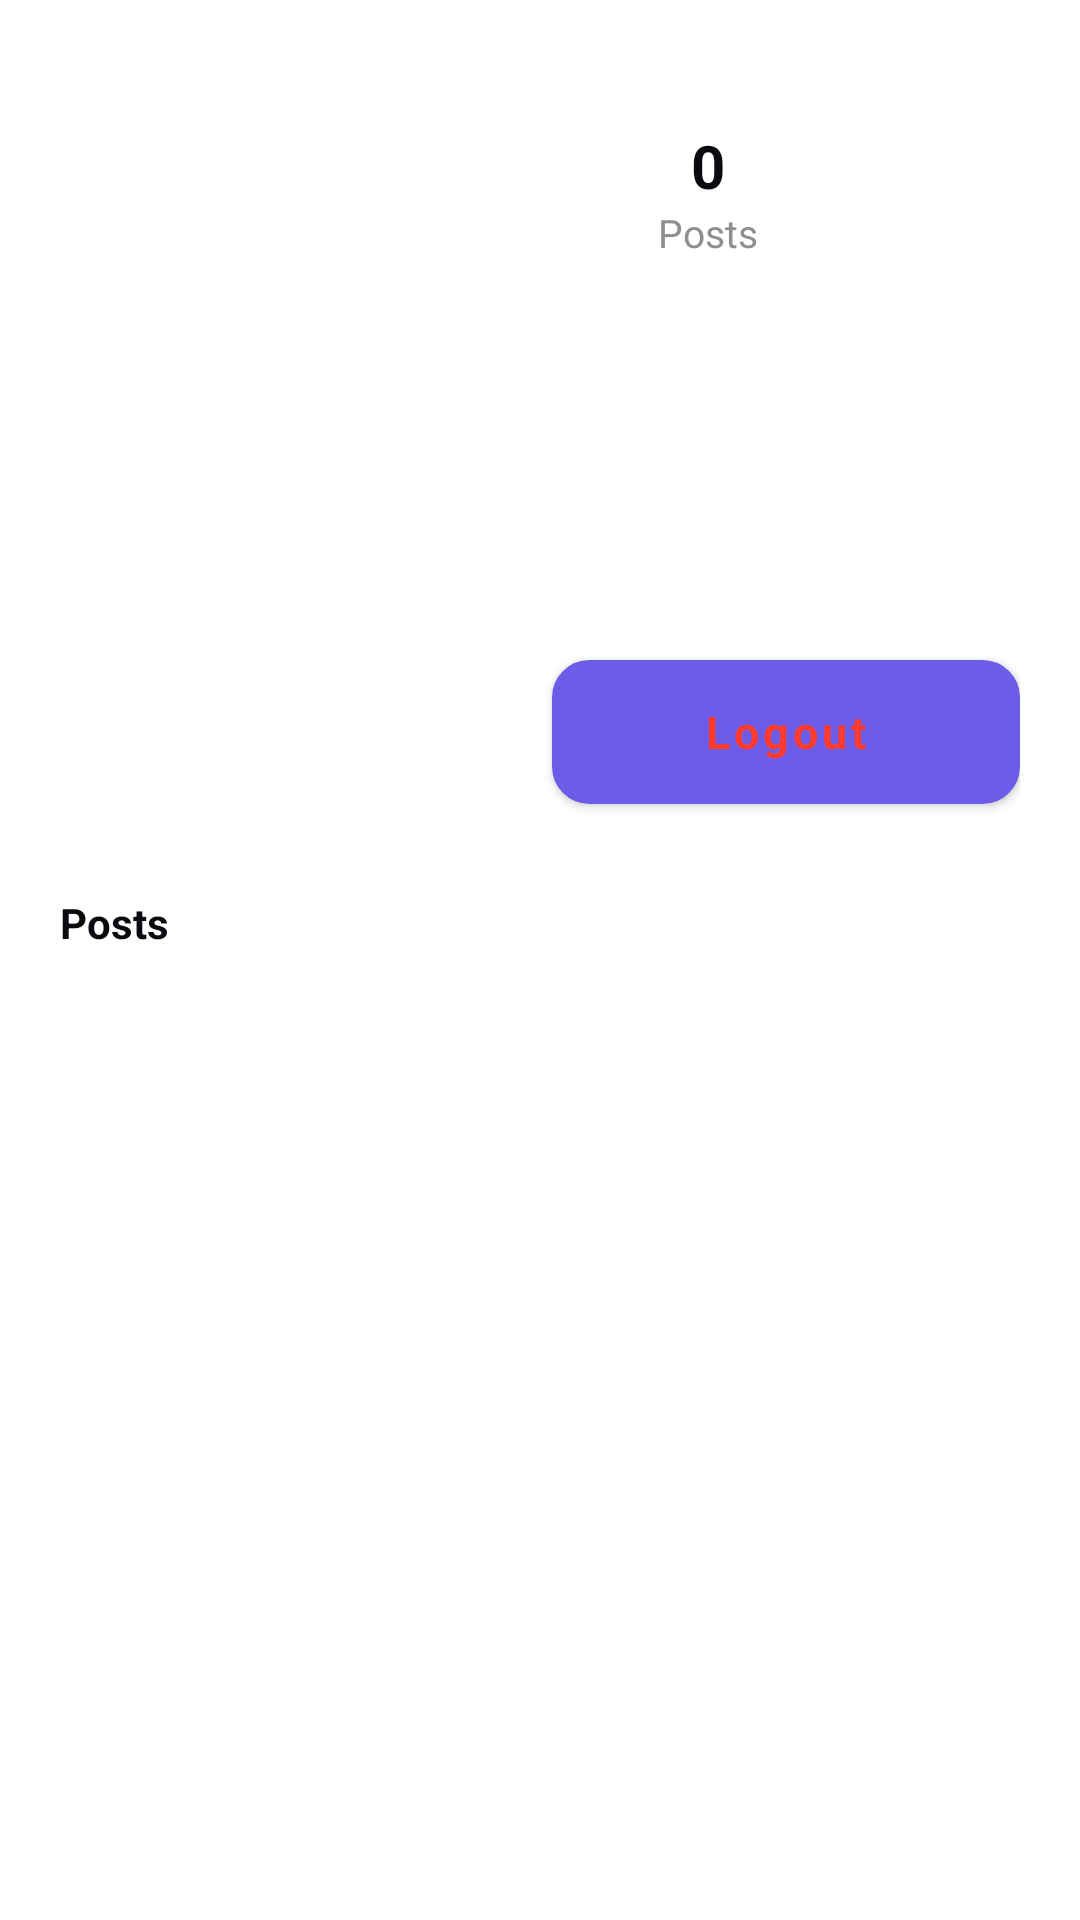

Write the Android layout XML for this screen, with the resource values it uses.
<!-- AndroidManifest.xml: application theme Theme.KaamChor -->
<!-- res/layout/fragment_profile.xml -->
<?xml version="1.0" encoding="utf-8"?>
<LinearLayout xmlns:android="http://schemas.android.com/apk/res/android"
    xmlns:app="http://schemas.android.com/apk/res-auto"
    android:layout_width="match_parent"
    android:layout_height="match_parent"
    android:orientation="vertical"
    android:background="@color/bg_primary">

    
    <ScrollView
        android:layout_width="match_parent"
        android:layout_height="wrap_content">

        <LinearLayout
            android:layout_width="match_parent"
            android:layout_height="wrap_content"
            android:orientation="vertical"
            android:padding="20dp">

            
            <LinearLayout
                android:layout_width="match_parent"
                android:layout_height="wrap_content"
                android:orientation="horizontal"
                android:gravity="center_vertical">

                <com.google.android.material.imageview.ShapeableImageView
                    android:id="@+id/ivAvatar"
                    android:layout_width="88dp"
                    android:layout_height="88dp"
                    android:background="@drawable/bg_avatar_placeholder"
                    android:scaleType="centerCrop"
                    app:shapeAppearanceOverlay="@style/circleImageView" />

                <LinearLayout
                    android:layout_width="0dp"
                    android:layout_height="wrap_content"
                    android:layout_weight="1"
                    android:layout_marginStart="24dp"
                    android:orientation="horizontal">

                    <LinearLayout
                        android:layout_width="0dp"
                        android:layout_height="wrap_content"
                        android:layout_weight="1"
                        android:orientation="vertical"
                        android:gravity="center">

                        <TextView
                            android:id="@+id/tvPostCount"
                            android:layout_width="wrap_content"
                            android:layout_height="wrap_content"
                            android:text="0"
                            android:textSize="20sp"
                            android:textStyle="bold"
                            android:textColor="@color/text_primary" />

                        <TextView
                            android:layout_width="wrap_content"
                            android:layout_height="wrap_content"
                            android:text="@string/posts"
                            android:textSize="13sp"
                            android:textColor="@color/text_secondary" />

                    </LinearLayout>

                </LinearLayout>

            </LinearLayout>

            
            <TextView
                android:id="@+id/tvDisplayName"
                android:layout_width="wrap_content"
                android:layout_height="wrap_content"
                android:layout_marginTop="16dp"
                android:textSize="16sp"
                android:textStyle="bold"
                android:textColor="@color/text_primary" />

            <TextView
                android:id="@+id/tvUsername"
                android:layout_width="wrap_content"
                android:layout_height="wrap_content"
                android:layout_marginTop="2dp"
                android:textSize="14sp"
                android:textColor="@color/text_secondary" />

            <TextView
                android:id="@+id/tvBio"
                android:layout_width="wrap_content"
                android:layout_height="wrap_content"
                android:layout_marginTop="8dp"
                android:textSize="14sp"
                android:textColor="@color/text_primary" />

            
            <LinearLayout
                android:layout_width="match_parent"
                android:layout_height="wrap_content"
                android:orientation="horizontal"
                android:layout_marginTop="20dp">

                <Button
                    android:id="@+id/btnEditProfile"
                    style="@style/KCButton"
                    android:layout_width="0dp"
                    android:layout_height="wrap_content"
                    android:layout_weight="1"
                    android:text="@string/edit_profile" />

                <Button
                    android:id="@+id/btnLogout"
                    android:layout_width="0dp"
                    android:layout_height="wrap_content"
                    android:layout_weight="1"
                    android:layout_marginStart="8dp"
                    android:background="@drawable/bg_input"
                    android:text="Logout"
                    android:textColor="@color/call_red"
                    android:textAllCaps="false"
                    android:textSize="15sp"
                    android:textStyle="bold" />

            </LinearLayout>

            <TextView
                android:layout_width="wrap_content"
                android:layout_height="wrap_content"
                android:layout_marginTop="24dp"
                android:layout_marginBottom="8dp"
                android:text="@string/posts"
                android:textSize="14sp"
                android:textStyle="bold"
                android:textColor="@color/text_primary" />

        </LinearLayout>

    </ScrollView>

    
    <androidx.recyclerview.widget.RecyclerView
        android:id="@+id/recyclerView"
        android:layout_width="match_parent"
        android:layout_height="0dp"
        android:layout_weight="1"
        android:clipToPadding="false"
        android:paddingBottom="16dp" />

    <TextView
        android:id="@+id/tvEmpty"
        android:layout_width="wrap_content"
        android:layout_height="wrap_content"
        android:layout_gravity="center"
        android:padding="40dp"
        android:text="No posts yet"
        android:textColor="@color/text_secondary"
        android:visibility="gone" />

</LinearLayout>
<!-- resources referenced by this layout -->
<resources>
  <color name="bg_primary">#FFFFFF</color>
  <color name="call_red">#FF3B30</color>
  <color name="text_primary">#0A0A0F</color>
  <color name="text_secondary">#8E8E93</color>
  <!-- drawable bg_input (drawable) -->
  <?xml version="1.0" encoding="utf-8"?>
  <shape xmlns:android="http://schemas.android.com/apk/res/android"
      android:shape="rectangle">
      <solid android:color="@color/bg_secondary" />
      <corners android:radius="12dp" />
      <stroke android:width="1dp" android:color="@color/divider" />
  </shape>
  <string name="edit_profile">Edit Profile</string>
  <string name="posts">Posts</string>
  <style name="KCButton" parent="Widget.MaterialComponents.Button">
          <item name="android:background">@drawable/bg_button_primary</item>
          <item name="android:textColor">@color/chat_text_mine</item>
          <item name="android:textSize">15sp</item>
          <item name="android:textStyle">bold</item>
          <item name="android:textAllCaps">false</item>
          <item name="android:paddingTop">14dp</item>
          <item name="android:paddingBottom">14dp</item>
          <item name="cornerRadius">12dp</item>
          <item name="elevation">0dp</item>
      </style>
  <style name="circleImageView">
          <item name="cornerFamily">rounded</item>
          <item name="cornerSize">50%</item>
      </style>
  <style name="Theme.KaamChor" parent="Theme.MaterialComponents.Light.NoActionBar">
          <item name="colorPrimary">@color/accent_primary</item>
          <item name="colorPrimaryVariant">@color/accent_pressed</item>
          <item name="colorOnPrimary">@color/bg_primary</item>
          <item name="colorSecondary">@color/accent_primary</item>
          <item name="colorOnSecondary">@color/bg_primary</item>
          <item name="android:colorBackground">@color/bg_primary</item>
          <item name="colorOnBackground">@color/text_primary</item>
          <item name="colorSurface">@color/bg_primary</item>
          <item name="colorOnSurface">@color/text_primary</item>
          <item name="colorError">@color/call_red</item>
          <item name="android:statusBarColor">@color/bg_primary</item>
          <item name="android:windowLightStatusBar">true</item>
          <item name="android:navigationBarColor">@color/bg_primary</item>
          <item name="android:textColor">@color/text_primary</item>
          <item name="android:fontFamily">sans-serif</item>
      </style>
  <color name="bg_secondary">#F5F5F7</color>
  <color name="divider">#E5E5EA</color>
  <color name="chat_text_mine">#FFFFFF</color>
  <color name="accent_primary">#6C5CE7</color>
  <color name="accent_pressed">#5A4BD1</color>
</resources>
